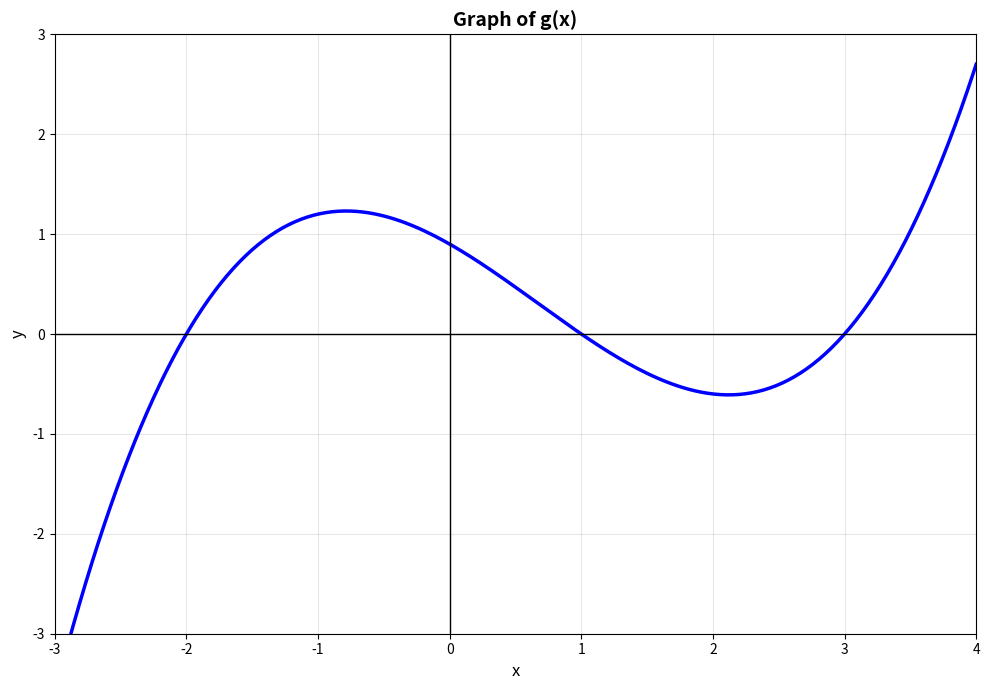
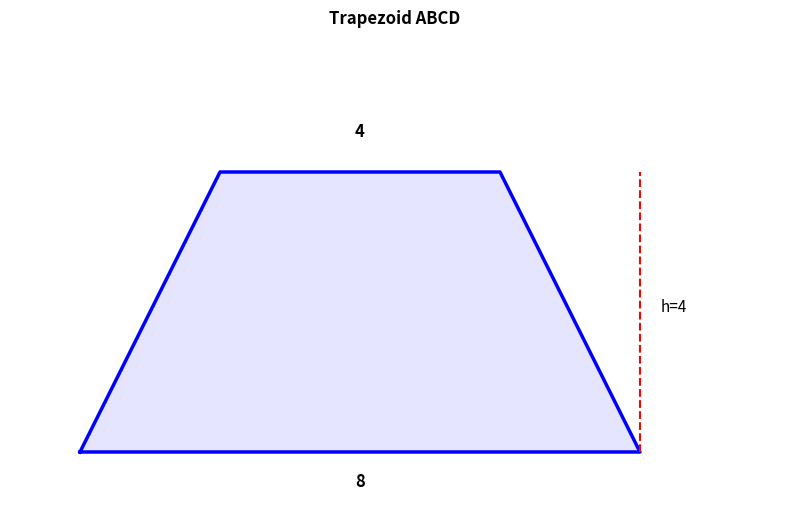
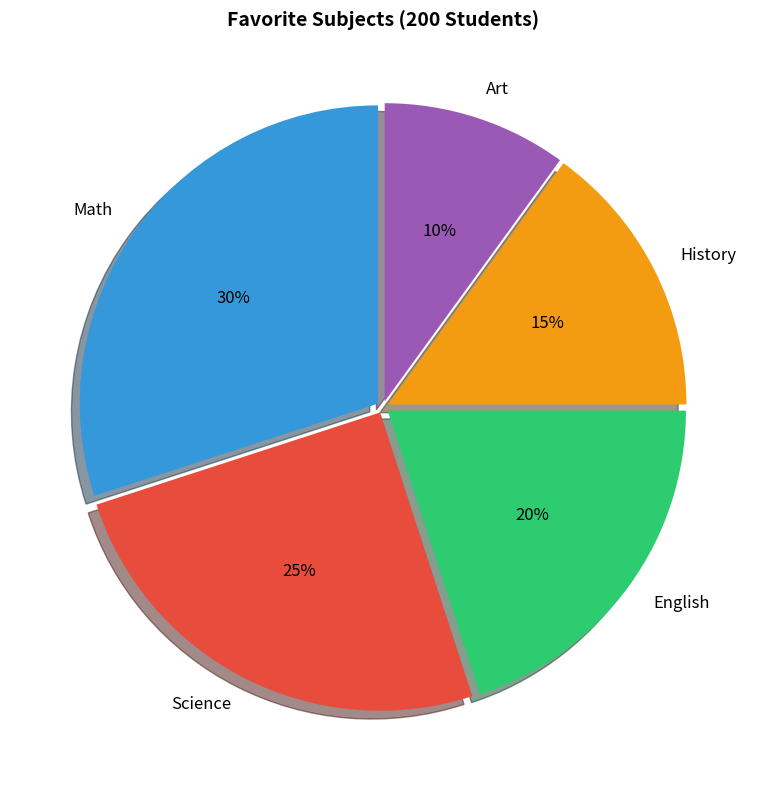
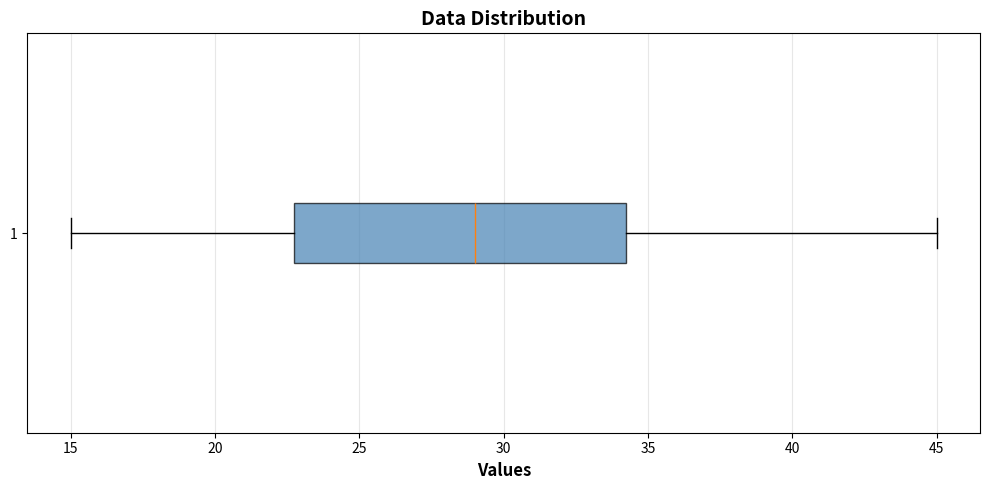
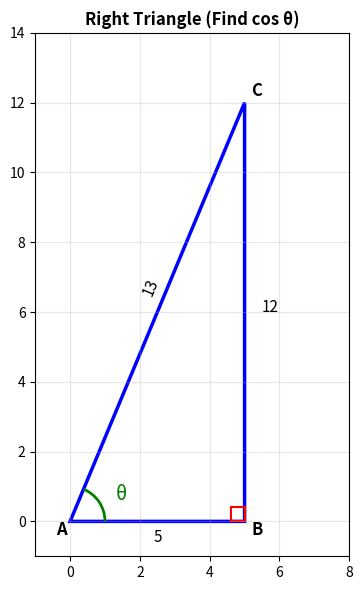

Source code (Python) for these figures, in order:
"""Generate Exam 7 images - 5 graph questions with NO ANSWER SPOILERS"""
import matplotlib.pyplot as plt
import matplotlib.patches as patches
import numpy as np
import os
os.makedirs('images', exist_ok=True)

# Q1: Cubic function with 2 turning points (different from Exam 6)
fig, ax = plt.subplots(figsize=(10, 7))
x = np.linspace(-3, 4, 300)
y = 0.15 * (x + 2) * (x - 1) * (x - 3)
ax.plot(x, y, 'b-', linewidth=2.5)
ax.axhline(0, color='black', linewidth=1)
ax.axvline(0, color='black', linewidth=1)
ax.grid(True, alpha=0.3)
ax.set_xlim(-3, 4)
ax.set_ylim(-3, 3)
ax.set_xlabel('x', fontsize=12)
ax.set_ylabel('y', fontsize=12)
ax.set_title('Graph of g(x)', fontsize=14, fontweight='bold')
plt.tight_layout()
plt.savefig('images/ex7_q1_cubic.png', dpi=150)
plt.close()
print("[OK] ex7_q1_cubic.png")

# Q12: Trapezoid with labeled sides (for area calculation)
fig, ax = plt.subplots(figsize=(8, 6))
trap = np.array([[0, 0], [8, 0], [6, 4], [2, 4], [0, 0]])
ax.plot(trap[:, 0], trap[:, 1], 'b-', linewidth=2.5)
ax.fill(trap[:, 0], trap[:, 1], alpha=0.1, color='blue')
# Labels
ax.annotate('8', (4, -0.5), ha='center', fontsize=12, fontweight='bold')
ax.annotate('4', (4, 4.5), ha='center', fontsize=12, fontweight='bold')
ax.annotate('h=4', (8.3, 2), fontsize=11)
ax.plot([8, 8], [0, 4], 'r--', linewidth=1.5)  # height line
ax.set_xlim(-1, 10)
ax.set_ylim(-1, 6)
ax.set_aspect('equal')
ax.axis('off')
ax.set_title('Trapezoid ABCD', fontweight='bold')
plt.tight_layout()
plt.savefig('images/ex7_q12_trapezoid.png', dpi=150)
plt.close()
print("[OK] ex7_q12_trapezoid.png")

# Q19: Pie chart for statistics (student calculates percentage)
fig, ax = plt.subplots(figsize=(8, 8))
sizes = [30, 25, 20, 15, 10]  # Percentages
labels = ['Math', 'Science', 'English', 'History', 'Art']
colors = ['#3498db', '#e74c3c', '#2ecc71', '#f39c12', '#9b59b6']
explode = (0.02, 0.02, 0.02, 0.02, 0.02)
ax.pie(sizes, explode=explode, labels=labels, colors=colors, autopct='%1.0f%%',
       shadow=True, startangle=90, textprops={'fontsize': 12})
ax.set_title('Favorite Subjects (200 Students)', fontsize=14, fontweight='bold')
plt.tight_layout()
plt.savefig('images/ex7_q19_piechart.png', dpi=150)
plt.close()
print("[OK] ex7_q19_piechart.png")

# Q32: Box plot for statistics (IQR question)
fig, ax = plt.subplots(figsize=(10, 5))
data = [15, 18, 22, 25, 28, 30, 32, 35, 40, 45]  # Q1=20, Q3=36, IQR=16
bp = ax.boxplot(data, vert=False, patch_artist=True)
bp['boxes'][0].set_facecolor('steelblue')
bp['boxes'][0].set_alpha(0.7)
ax.set_xlabel('Values', fontsize=12, fontweight='bold')
ax.set_title('Data Distribution', fontsize=14, fontweight='bold')
ax.grid(axis='x', alpha=0.3)
plt.tight_layout()
plt.savefig('images/ex7_q32_boxplot.png', dpi=150)
plt.close()
print("[OK] ex7_q32_boxplot.png")

# Q38: Right triangle for cos θ (different from Exam 6)
fig, ax = plt.subplots(figsize=(8, 6))
A = np.array([0, 0])
B = np.array([5, 0])
C = np.array([5, 12])
triangle = plt.Polygon([A, B, C], fill=False, edgecolor='blue', linewidth=2.5)
ax.add_patch(triangle)
# Right angle
rect = patches.Rectangle((4.6, 0), 0.4, 0.4, fill=False, edgecolor='red', linewidth=1.5)
ax.add_patch(rect)
# Angle theta at A
arc = patches.Arc((0, 0), 2, 2, angle=0, theta1=0, theta2=67, color='green', linewidth=2)
ax.add_patch(arc)
ax.text(1.3, 0.6, 'θ', fontsize=14, color='green')
# Labels
ax.annotate('A', (-0.4, -0.4), fontsize=12, fontweight='bold')
ax.annotate('B', (5.2, -0.4), fontsize=12, fontweight='bold')
ax.annotate('C', (5.2, 12.2), fontsize=12, fontweight='bold')
ax.annotate('5', (2.5, -0.6), ha='center', fontsize=11)
ax.annotate('12', (5.5, 6), fontsize=11)
ax.annotate('13', (2, 6.5), fontsize=11, rotation=67)
ax.set_xlim(-1, 8)
ax.set_ylim(-1, 14)
ax.set_aspect('equal')
ax.grid(True, alpha=0.3)
ax.set_title('Right Triangle (Find cos θ)', fontweight='bold')
plt.tight_layout()
plt.savefig('images/ex7_q38_triangle.png', dpi=150)
plt.close()
print("[OK] ex7_q38_triangle.png")

print("\n[OK] All Exam 7 images generated!")
